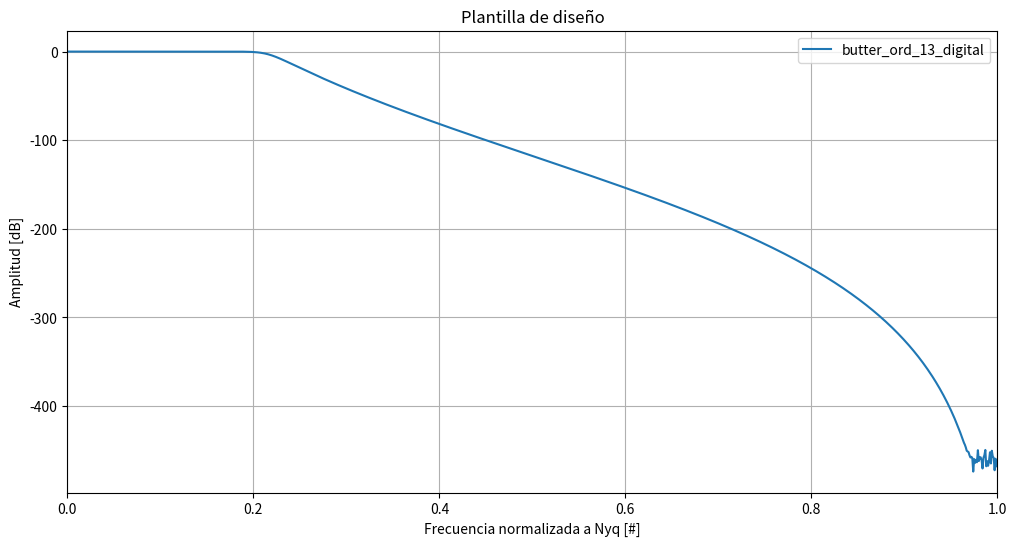
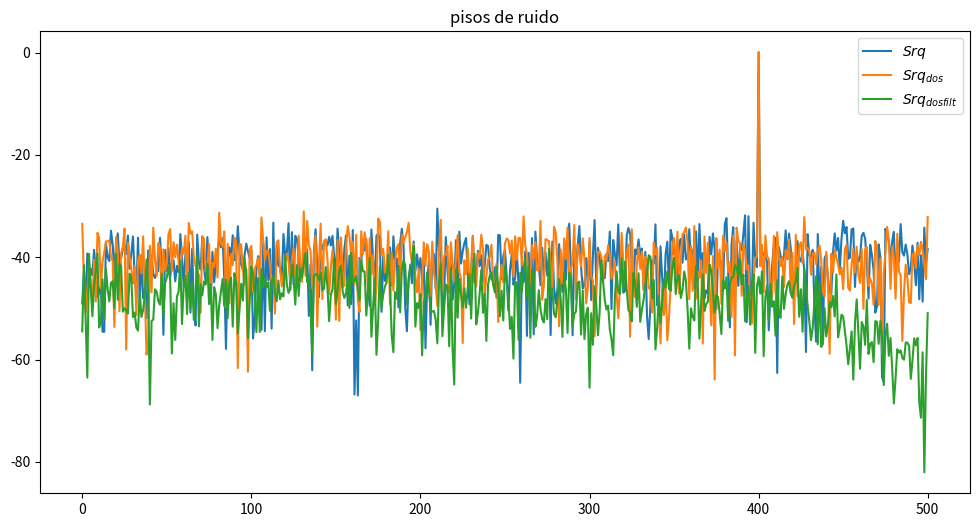

Here is the Python script that generated these plots, in order:
#!/usr/bin/env python3
# -*- coding: utf-8 -*-
# %%
##############################
##### MODULOS, FUNCIONES #####
##############################
import numpy as np
import matplotlib.pyplot as plt
import scipy.signal as sig
from numpy import random

fs = 1000
N = 1000

def mi_funcion_sen(vmax = 1, dc = 0, ff = 1, ph = 0, nn = N, fss = fs):
    t = nn/fss
    #tt = np.arange(0,t,1/fss)
    tt = np.linspace(0, t, nn, endpoint=False)
    xx = vmax*np.sin(2*np.pi*ff*tt + ph) + dc

    return tt, xx

def cuantizar(Sr, Vf, B):
    q = Vf/(2**(B-1))
    Srq = Sr*1/q
    Sq = np.round(Srq)*q
    
    return Sq, q
# %% constantes (por asi decirlo)
######################
##### PARAMETROS #####
######################
#terminado solo falta mostrar
over_sampling = 4
N_os = over_sampling*N
ts = 1/fs
df = fs/N
f0 = 600
Vmax = np.sqrt(2)
bins = 10

# Datos del ADC
B = 4           #bits
Vf = 2          #Volts
q = Vf/2**(B-1) #Volts

#ruido digital teorico
kn = 10
pot_ruido = ((q**2)/12) * kn

#(pasos a seguir)
#1. Señal original @ 1 kHz
#2. Oversampling → @ 4 kHz
#3. Filtrado paso bajo (frecuencia de corte ≤ 500 Hz)
#4. Decimación (reducción a 1 kHz)
#5. FFT para analizar y graficar → eje f = 0 a 500 Hz

# %%
#########################
##### DISEÑO FILTRO #####
#########################
ftran = 0.1
ripple = 0.5       #db
attenuation = 40   #db
ftype = "butter"
btype = "lowpass"

fc = 1/over_sampling - ftran/2
fst = 1/over_sampling + ftran/2
frecs = [ 0, 0, fc, fst, 1.0 ]
gains = [ 0, -ripple/2, -attenuation/2, -attenuation/2 ]    #db
gains = 10**(np.array(gains)/20)

# paso 1.
orderz, wcutofz = sig.buttord( fc, fst, ripple, attenuation, analog=False)

# paso 2.
numz, denz = sig.iirfilter(orderz, wcutofz, rp=ripple, rs=attenuation, btype=btype, analog=False, ftype=ftype)
sos = sig.iirfilter(orderz, wcutofz, rp=ripple, rs=attenuation, btype=btype, analog=False, ftype=ftype, output='sos')

my_digital_filter = sig.TransferFunction(numz, denz, dt=1/fs)
my_digital_filter_desc = 'butter' + '_ord_' + str(orderz) + '_digital'

# %%
####################
##### ANALISIS #####
####################
#PARTE 1 --- 
tt, s = mi_funcion_sen(vmax=Vmax, ff=f0)
n = random.normal(0, np.sqrt(pot_ruido), N)
sr = s + n                      #señal con ruido
srq, _ = cuantizar(sr, Vf, B)   #señal cuantizada
nq = srq - sr                   #error de cuantizacion

#PARTE 2 --- oversampling
tt_os, s_os = mi_funcion_sen(vmax=Vmax, ff=f0, nn=N_os, fss=over_sampling*fs)
n_os = random.normal(0, np.sqrt(pot_ruido), N_os)
sr_os = s_os + n_os
srq_os, _ = cuantizar(sr_os, Vf, B)
nq_os = srq_os - sr_os

#PARTE 3 --- filtrado
srq_osfilt = sig.sosfilt(sos, srq_os)           #filtrado
srq_dosfilt = srq_osfilt[::over_sampling]       #decimacion
srq_dos = srq_os[::over_sampling]               #decimacion sin filtro (posible aliasing)

#PARTE 4 --- fft
ff = np.arange(0, N, df)
bfrec = ff<=fs/2

ff_os = np.arange(0, N_os, df)
bfrec_os = ff_os <= fs/2

ft_Srq = np.fft.fft(srq)/N
ft_Srqos = np.fft.fft(srq_os)/N_os
ft_Srqosfilt = np.fft.fft(srq_osfilt)/N_os
ft_Srqdos = np.fft.fft(srq_dos)/N
ft_Srqdosfilt = np.fft.fft(srq_dosfilt)/N

# %% 
#########################
##### VISUALIZACION #####
#########################

# 1. Filtro
npoints = 1000
w_nyq = 2*np.pi*fs/2
w, mag, _ = my_digital_filter.bode(npoints)

plt.figure(1, figsize=(12,6))
plt.cla()
plt.plot(w/w_nyq, mag, label=my_digital_filter_desc)
plt.title('Plantilla de diseño')
plt.xlabel('Frecuencia normalizada a Nyq [#]')
plt.ylabel('Amplitud [dB]')
plt.grid(which='both', axis='both')
plt.gca().set_xlim([0, 1])
plt.legend()
plt.show()

# 2. Ruido
plt.figure(2, figsize=(12,6))
plt.title('pisos de ruido')
plt.plot(ff[bfrec], 10*np.log10(2*np.abs(ft_Srq[bfrec]**2)))
plt.plot(ff[bfrec], 10*np.log10(2*np.abs(ft_Srqdos[bfrec]**2)))
plt.plot(ff[bfrec], 10*np.log10(2*np.abs(ft_Srqdosfilt[bfrec]**2)))

plt.legend([
        '$Srq$',
        '$Srq_{dos}$',
        '$Srq_{dosfilt}$',
    ])

plt.show()
